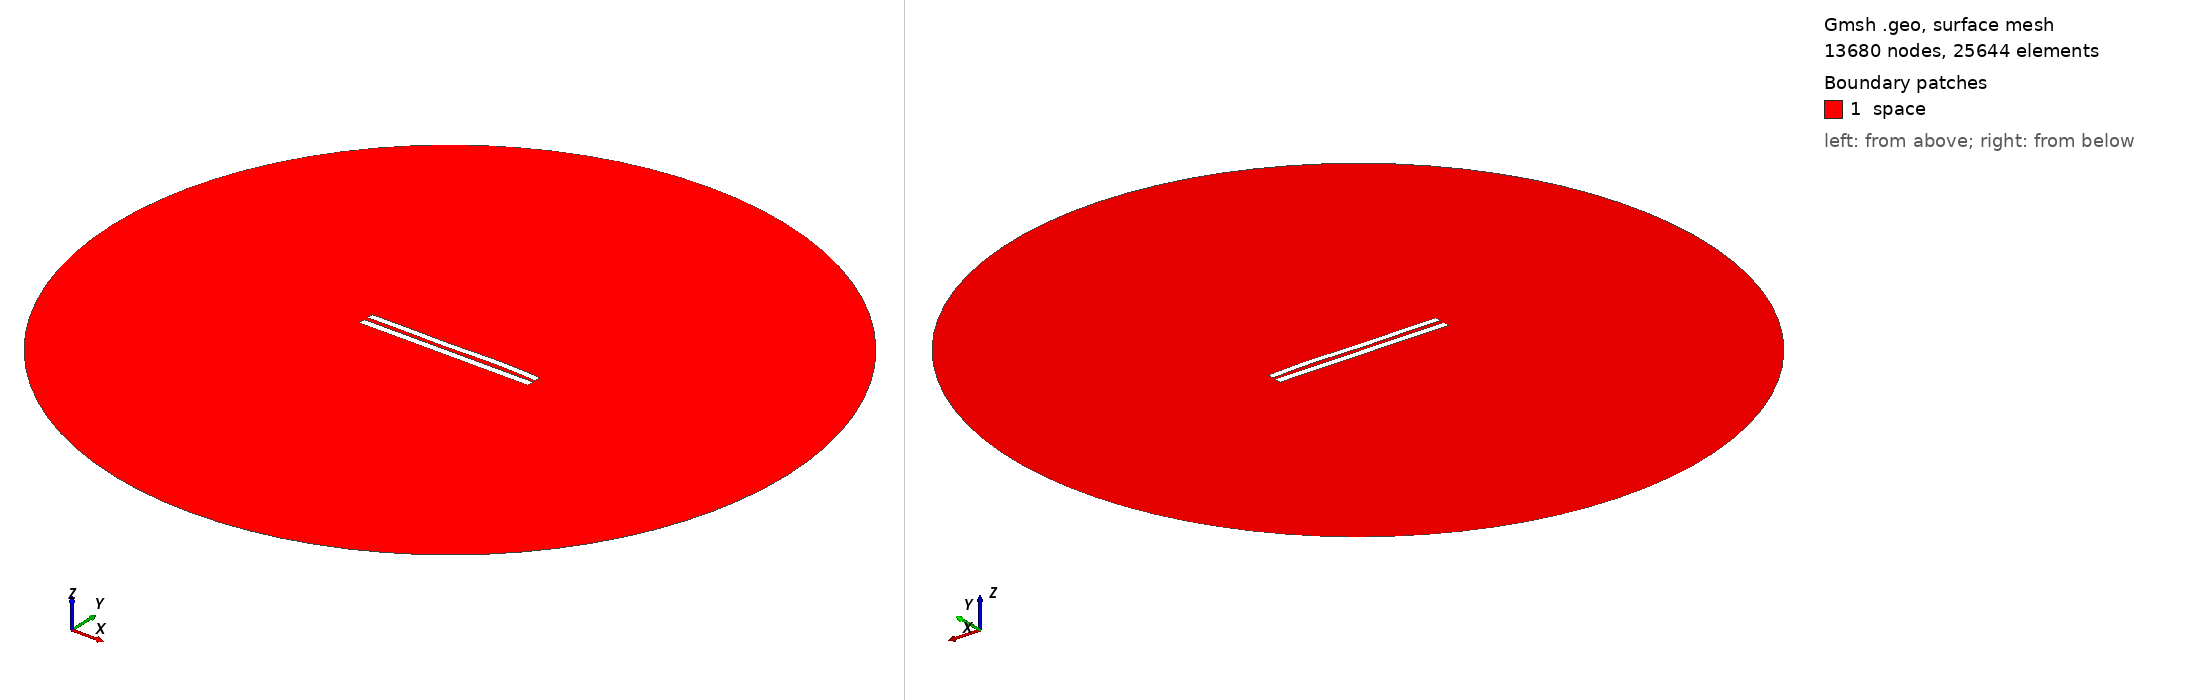

Gmsh geometry script, surface-meshed: 13680 nodes, 25644 surface elements. Boundary patches (legend numbers): 1 space. Left view from above one corner, right view from below the opposite corner. Legend entries are the model's physical surfaces. The drawing asked Gmsh for element sizes between 1% and 20% of the model's largest extent; the script's own settings can give other sizes.

=== 5955.geo (drawn) ===
//---------------------------------------
// Geometry kernel
//---------------------------------------

SetFactory("OpenCASCADE");



//---------------------------------------
// Parameters of the geometry
//---------------------------------------

// Overetch of the upper plate
overetch = 0.125;

// Distance between the plates
distance = 2.5;

// Discretization over the x axis (for the deformation)
nx = 50; 

// Length of the plate
L = 100 - overetch; 

// Number of modes
n = 4; 

// 1st mode coefficient
coeff(1) = 0.0;
beta(1) = 0.596864 * 3.1415926535 / L;

// 2nd mode coefficient
coeff(2) = 0.07499999999999998;
beta(2) = 1.49418 * 3.1415926535 / L;

// 3rd mode coefficient
coeff(3) = -0.15;
beta(3) = 2.50025 * 3.1415926535 / L;

// 4th mode coefficient
coeff(4) = 0.15;
beta(4) = 3.49999 * 3.1415926535 / L;



//---------------------------------------
// Upper plate (deformed rectangle)
//---------------------------------------

// Coordiantes of the upper plate
xmin = -50;
xmax = 50 - overetch;

// Height of the upper plate
yheight = 4 - 2 * overetch;

// Indexes of the points
UpperID[] = {};
LowerID[] = {};
LeftID[] = {};
RightID[] = {};

// Point index
p = 1;

// Horizontal edges
For i In {1:nx}
    x = xmin + (i-1)*(xmax - xmin)/(nx-1);

    y_bottom = distance / 2 + overetch;
    For j In {1:n}
        C = (Cosh(beta(j)*L) + Cos(beta(j)*L)) / (Sinh(beta(j)*L) + Sin(beta(j)*L));
        y_bottom  = y_bottom + coeff(j) * (Cosh(beta(j)*(x+50)) - Cos(beta(j)*(x+50)) - C * (Sinh(beta(j)*(x+50)) - Sin(beta(j)*(x+50))));
    EndFor

    y_top = y_bottom + yheight;

    Point(p) = {x, y_top, 0, 1.0};
    UpperID[i] = p;
    p = p + 1;

    Point(p) = {x, y_bottom, 0, 1.0};
    LowerID[i] = p;
    p = p + 1;
EndFor

// Create point lists
UpperPts[] = {}; LowerPts[] = {};
For i In {1:nx}
  UpperPts[] += {UpperID[i]};
  LowerPts[] += {LowerID[i]};
EndFor

// Build splines
Spline(1) = {UpperPts[]};
Spline(2) = {LowerPts[]};
Line(3) = {LowerPts[nx-1], UpperPts[nx-1]};
Line(4) = {LowerPts[0], UpperPts[0]};

// Build the plane surface
Curve Loop(1) = {2, 3, -1, -4};
Plane Surface(1) = {1};



//---------------------------------------
// Lower plate (rectangle)
//---------------------------------------

// Vertices
Point(1001) = {-50, -1, 0, 1.0};
Point(1002) = { 50, -1, 0, 1.0};
Point(1003) = { 50,  -5, 0, 1.0};
Point(1004) = {-50,  -5, 0, 1.0};

// Edges
Line(5) = {1001, 1002};
Line(6) = {1002, 1003};
Line(7) = {1003, 1004};
Line(8) = {1004, 1001};

// Plane surface
Line Loop(2) = {5, 6, 7, 8};
Plane Surface(2) = {2}; 



//---------------------------------------
// Outer (fictious) boundary
//---------------------------------------

// Points
Point(1005) = {0, 0, 0};       // Center
Point(1006) = {200, 0, 0};     // Start point
Point(1007) = {0, 200, 0};     // 90 degrees
Point(1008) = {-200, 0, 0};    // 180 degrees
Point(1009) = {0, -200, 0};    // 270 degrees

// Circle arcs (each needs start, center, end)
Circle(9) = {1006, 1005, 1007};
Circle(10) = {1007, 1005, 1008};
Circle(11) = {1008, 1005, 1009};
Circle(12) = {1009, 1005, 1006};

// Plane surface for the entire domain
Curve Loop(3) = {9, 10, 11, 12};
Surface(3) = {3};

// Subtract the plates from the whole domain to obtain the actual domain where we want to solve the equations
BooleanDifference{ Surface{3}; Delete; }{ Surface{1}; Surface{2}; Delete; }




//---------------------------------------
// Transfinite Lines/Curves
//---------------------------------------

// Set the number of points on the boundaries
r = 7;

// Plates
Transfinite Curve {1, 2} = 50*r Using Progression 1;
Transfinite Curve {3, 4} = 2*r Using Progression 1;
Transfinite Line {5, 7} = 50*r Using Progression 1;
Transfinite Line {6, 8} = 2*r Using Progression 1;

// Outer boundary
Transfinite Line {9, 10, 11, 12} = 20 Using Progression 1;



//---------------------------------------
// Physical groups
//---------------------------------------                

// Physical curves (boundaries)
Physical Line("force_segment", 10) = {2};
Physical Line("upper_plate", 11) = {1, 3, 4};
Physical Line("lower_plate", 12) = {5, 6, 7, 8};
Physical Line("boundary", 20) = {9, 10, 11, 12};

// Physical Surfaces
Physical Surface("space", 30) = {3};



//---------------------------------------
// 6. Generate the Mesh
//---------------------------------------

// 2D mesh generation
Mesh 2;
